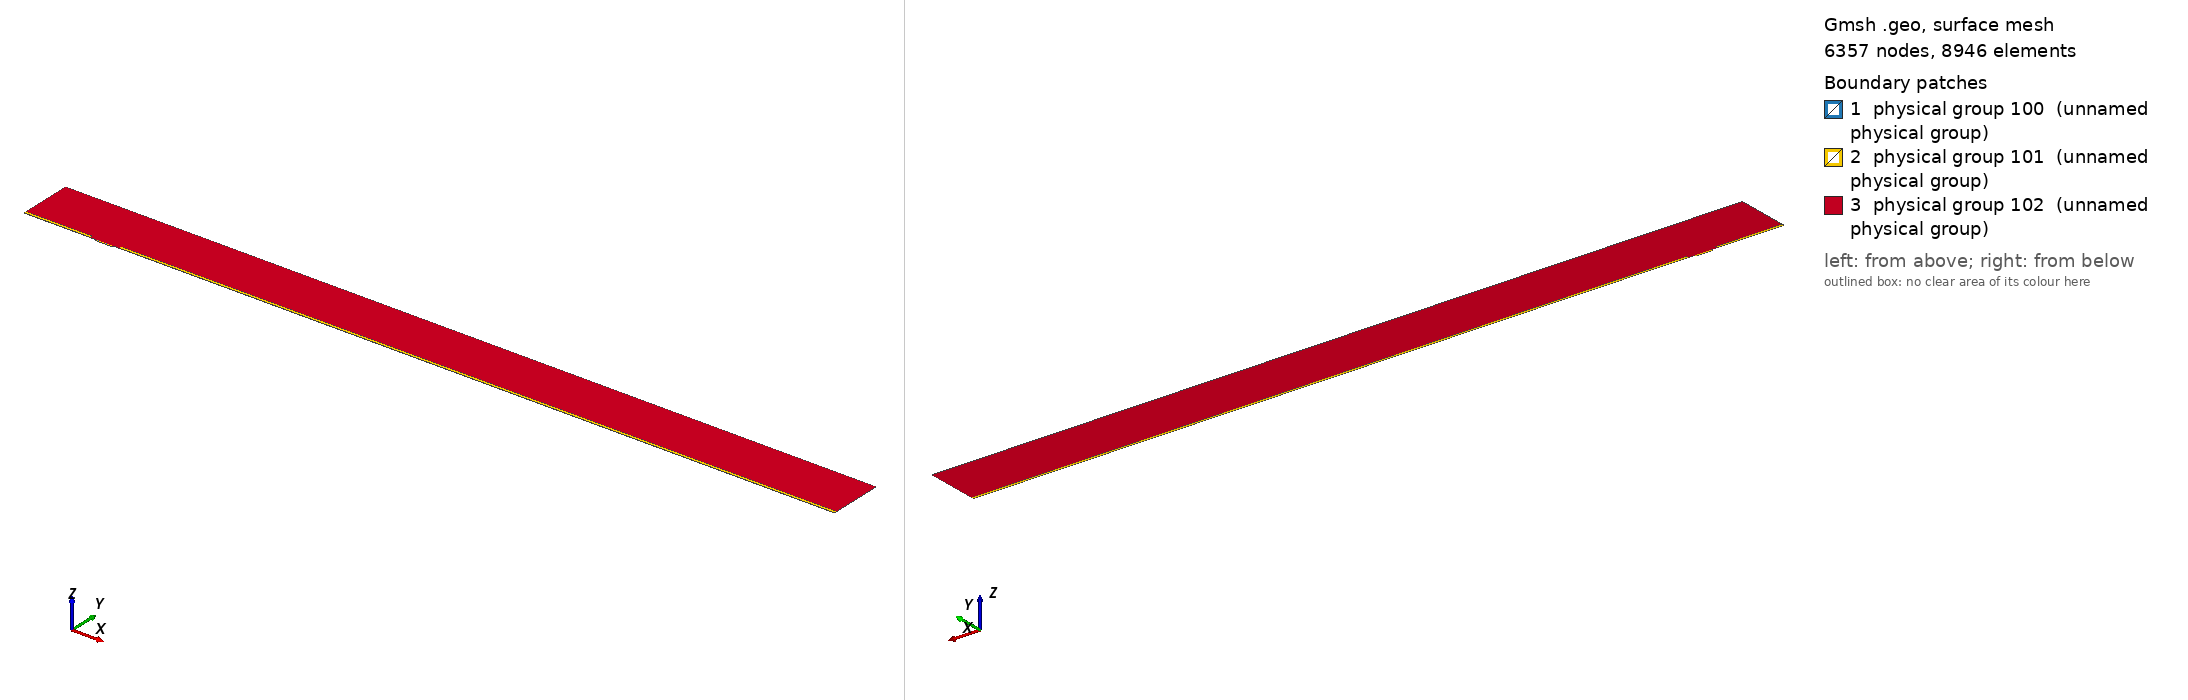

Gmsh geometry script, surface-meshed: 6357 nodes, 8946 surface elements. Boundary patches (legend numbers): 1 physical group 100 (unnamed physical group), 2 physical group 101 (unnamed physical group), 3 physical group 102 (unnamed physical group). Left view from above one corner, right view from below the opposite corner. Legend entries are the model's physical surfaces. The drawing asked Gmsh for element sizes between 1% and 20% of the model's largest extent; the script's own settings can give other sizes.

=== mesh.geo (drawn) ===
// Macro parameters
deltaStar = 1;
D = 2 * deltaStar; // depth of the gap 
W = 24 * deltaStar; // width of the gap
r = 8; // length of non-constant quads upstream and downstream of the gap
BL = 0.25 * deltaStar; // height of the second layer of quad elements
BL_upper = 3.5 * deltaStar; // height of the third layer of quad elements
x0 = 100 * deltaStar; // x distance from inflow to gap
lengthOutflow = 1000 * deltaStar; // length after the gap
x3 = W + lengthOutflow; // last point of the domain
height = 75 * deltaStar; // height of the triangular region
triagHeightRegion_inflow = height - BL - BL_upper; // height of the triangular region


// Micro parameters
dx = 0.05; // dx of square elements near the leading and trailing edge of the gap (most resolution-demanding points in the domain)
size_triag_v_top = 16; // size of the elements in the upper triangular region

// All the value below are between 0 and 1. =1  means the elements are all equal in size. Avoid using values very close to 1, because we dividing by log(p) in the formula.
p_in_v_right = 0.87; // densitiy concentration of elements inside the gap, vertically, near the right wall.
p_in_v_left = 0.8; // densitiy concentration of elements inside the gap, vertically, near the left wall.
p_in_h = 0.9; // densitiy concentration of elements inside the gap, horizontally. 

p_out_h = 0.5; // densitiy concentration of elements outside the gap, horizontally.
p_out_h_upper = 0.4; // densitiy concentration of elements outside the gap, horizontally on the upper layer of quads
p_out_v_inflow_dense = 0.8; // densitiy concentration of elements outside the gap, vertically, near the inflow and the gap
p_out_v_inflow_sparse = 0.99; // densitiy concentration of elements outside the gap, vertically, near the inflow and far from the gap
p_out_v_outflow_dense = 0.9; // densitiy concentration of elements outside the gap, vertically, near the outflow and the gap
p_out_v_outflow_sparse = 0.995; // densitiy concentration of elements outside the gap, vertically, near the outflow and far from the gap
p_triag_h_inflow = 0.8; // densitiy concentration of elements in the triangular region of the domain, horizontally.
p_triag_h_outflow = p_triag_h_inflow; // densitiy concentration of elements in the triangular region of the domain, horizontally.

enlarge_triag_inflow = 1.1; // heigher the value, larger the elements in the triangular region near the inflow
enlarge_triag_outflow = 1.1; // heigher the value, larger the elements in the triangular region near the outflow

// Automated parameters 
a_in_v_right = dx / (W / 2);
a_in_v_left = dx / (W / 2);
a_in_h = dx / (D / 2);
a_out_h = dx / BL;
a_out_v_inflow_dense = dx / r;
a_out_v_outflow_dense = dx / r;

// for the derivation of the formula, see file 20250123_gmshFormula.md in the docs folder
N_in_v_right = Ceil( Log (a_in_v_right / (1 - p_in_v_right + a_in_v_right * p_in_v_right)) / Log(p_in_v_right) );
N_in_v_left = Ceil( Log (a_in_v_left / (1 - p_in_v_left + a_in_v_left * p_in_v_left)) / Log(p_in_v_left) );
N_in_h = Ceil( Log (a_in_h / (1 - p_in_h + a_in_h * p_in_h)) / Log(p_in_h) );
N_out_h = Ceil( Log (a_out_h / (1 - p_out_h + a_out_h * p_out_h)) / Log(p_out_h) ) + 1; // + 1 is to correct the fact that the distance is too small to properly approximate the dx length
N_out_v_inflow_dense = Ceil( Log (a_out_v_inflow_dense / (1 - p_out_v_inflow_dense + a_out_v_inflow_dense * p_out_v_inflow_dense)) / Log(p_out_v_inflow_dense) );
N_out_v_outflow_dense = Ceil( Log (a_out_v_outflow_dense / (1 - p_out_v_outflow_dense + a_out_v_outflow_dense * p_out_v_outflow_dense)) / Log(p_out_v_outflow_dense) );

p_for_a_out_v_inflow_sparse_computation = p_out_v_inflow_dense;
p_for_a_out_v_outflow_sparse_computation = (p_out_v_outflow_dense + p_out_v_outflow_dense) / 2;
a_out_v_inflow_sparse = r / (x0 - r) * (1 - p_for_a_out_v_inflow_sparse_computation) / (1 - p_for_a_out_v_inflow_sparse_computation^(N_out_v_inflow_dense + 1));
a_out_v_outflow_sparse = r / (lengthOutflow - r) * (1 - p_for_a_out_v_outflow_sparse_computation) / (1 - p_for_a_out_v_outflow_sparse_computation^(N_out_v_outflow_dense + 1));

N_out_v_inflow_sparse = Ceil( Log(a_out_v_inflow_sparse / (1 - p_out_v_inflow_sparse + a_out_v_inflow_sparse * p_out_v_inflow_sparse)) / Log(p_out_v_inflow_sparse) );
N_out_v_outflow_sparse = Ceil( Log(a_out_v_outflow_sparse / (1 - p_out_v_outflow_sparse + a_out_v_outflow_sparse * p_out_v_outflow_sparse)) / Log(p_out_v_outflow_sparse) );


// second layer of quads
a_out_h_upper = (BL) / (BL_upper) * (1 - p_out_h) / (1 - p_out_h^(N_out_h + 1));
N_out_h_upper = Ceil( Log(a_out_h_upper / (1 - p_out_h_upper + a_out_h_upper * p_out_h_upper)) / Log(p_out_h_upper) );

// ---------------------------
// for triangular region
// ---------------------------
a_triag_h_inflow = (BL_upper) / (triagHeightRegion_inflow) * (1 - p_out_h_upper) / (1 - p_out_h_upper^(N_out_h_upper + 1));
a_triag_h_outflow = a_triag_h_inflow;
N_triag_v_top = Ceil( (x3 + x0) / size_triag_v_top ); // we assume p_triag_v = 1, otherwise the formula is different
N_triag_h_inflow = Ceil( Log(a_triag_h_inflow / (1 - p_triag_h_inflow + a_triag_h_inflow * p_triag_h_inflow)) / Log(p_triag_h_inflow) );
N_triag_h_outflow = Ceil( Log(a_triag_h_outflow / (1 - p_triag_h_outflow + a_triag_h_outflow * p_triag_h_outflow)) / Log(p_triag_h_outflow) );
N_triag_h_inflow = Ceil( N_triag_h_inflow / enlarge_triag_inflow );
N_triag_h_outflow = Ceil( N_triag_h_outflow / enlarge_triag_outflow );

Point(1) = {-x0, 0, 0};
Point(2) = {0,0,0};
Point(3) = {0,-D,0};
Point(4) = {W,-D,0};
Point(5) = {W,0,0};
Point(6) = {x3,0,0};
Point(8) = {x3,height,0};
Point(7) = {x3,BL,0};
Point(9) = {-x0,height,0};
Point(10) = {-x0,BL,0};
Point(11) = {0,BL,0};
Point(12) = {W,BL,0};
Point(13) = {W/2,0,0};
Point(14) = {W/2,BL,0};
Point(15) = {0,-D/2,0};
Point(16) = {W/2,-D,0};
Point(17) = {W,-D/2,0};
Point(18) = {-r,0,0};
Point(19) = {-r,BL,0};
Point(20) = {W + r,0,0};
Point(21) = {W + r,BL,0};
Point(22) = {-x0,BL+BL_upper,0};
Point(23) = {-r,BL+BL_upper,0};
Point(24) = {W + r,BL+BL_upper,0};
Point(25) = {x3,BL+BL_upper,0};

Line(1) = {1,18};
Line(2) = {2,15};
Line(3) = {3,16};
Line(4) = {4,17};
Line(5) = {5,20};
Line(6) = {6,7};
Line(7) = {7,25};
Line(8) = {8,9};
Line(9) = {9,22};
Line(10) = {10,19};
Line(11) = {10,1};
Line(12) = {11,14};
Line(13) = {12,21};
Line(14) = {2,13};
Line(15) = {15,3};
Line(16) = {16,4};
Line(17) = {17,5};
Line(18) = {13,5};
Line(19) = {14,12};
Line(20) = {18,2};
Line(21) = {20,6};
Line(22) = {21,7};
Line(23) = {19,11};
Line(24) = {22,10};
Line(25) = {25,8};
Line(26) = {25,24};
Line(27) = {22,23};
Line(28) = {23,19};
Line(29) = {24,21};

// outer quads
Curve Loop(1) = {5, 21, 6, -22, -13, -19, -12, -23, -10, 11, 1, 20, 14, 18};
Plane Surface(1) = {1};

// inside gap
Curve Loop(2) = {2, 15, 3, 16, 4, 17, -18, -14};
Plane Surface(2) = {2};

// triangular region
Curve Loop(3) = {23, 12, 19, 13, -29, -26, 25, 8, 9, 27, 28};
Plane Surface(3) = {3};

// 3rd layer of quads
Curve Loop(4) = {-24, 27, 28,-10};
Curve Loop(5) = {-29, -26, -7, -22};

Plane Surface(4) = {4};
Plane Surface(5) = {5};


// This defines the surfaces that will be meshed with quad elements
Transfinite Surface {1} = {1, 6, 7, 10};
Transfinite Surface {2} = {3, 4, 5, 2}; // number '2' must match the number '2' of plane surface
Transfinite Surface {4} = {19, 23, 22, 10};
Transfinite Surface {5} = {7, 25, 24, 21};

Transfinite Curve {18, 16, 19} = N_in_v_right Using Progression p_in_v_right;
Transfinite Curve {-14, -3, -12} = N_in_v_left Using Progression p_in_v_left;
Transfinite Curve {-2, 15, 17, -4} = N_in_h Using Progression p_in_h;

Transfinite Curve {11, -6} = N_out_h Using Progression p_out_h;
Transfinite Curve {24, 28, 29, -7} = N_out_h_upper Using Progression p_out_h_upper;
Transfinite Curve {10, 1, 27} = N_out_v_inflow_sparse Using Progression p_out_v_inflow_sparse;
Transfinite Curve {20, 23} = N_out_v_inflow_dense Using Progression p_out_v_inflow_dense;
Transfinite Curve {-21, -22, 26} = N_out_v_outflow_sparse Using Progression p_out_v_outflow_sparse;
Transfinite Curve {-5, -13} = N_out_v_outflow_dense Using Progression p_out_v_outflow_dense;

Recombine Surface {1, 2, 4, 5};

// for triangluar region
Transfinite Curve {8} = N_triag_v_top Using Progression 1;
Transfinite Curve {-25} = N_triag_h_outflow Using Progression p_triag_h_outflow;
Transfinite Curve {9} = N_triag_h_inflow Using Progression p_triag_h_inflow;


// defining boundary
Physical Curve(1) = {9,24,11}; // inlet
Physical Curve(2) = {7,25,6}; // outlet
Physical Curve(3) = {8}; // top
Physical Curve(4) = {1, 20, 2, 15, 3, 16, 4, 17, 5, 21}; // wall


Physical Surface(100) = {1};
Physical Surface(101) = {2, 4, 5};
Physical Surface(102) = {3};
